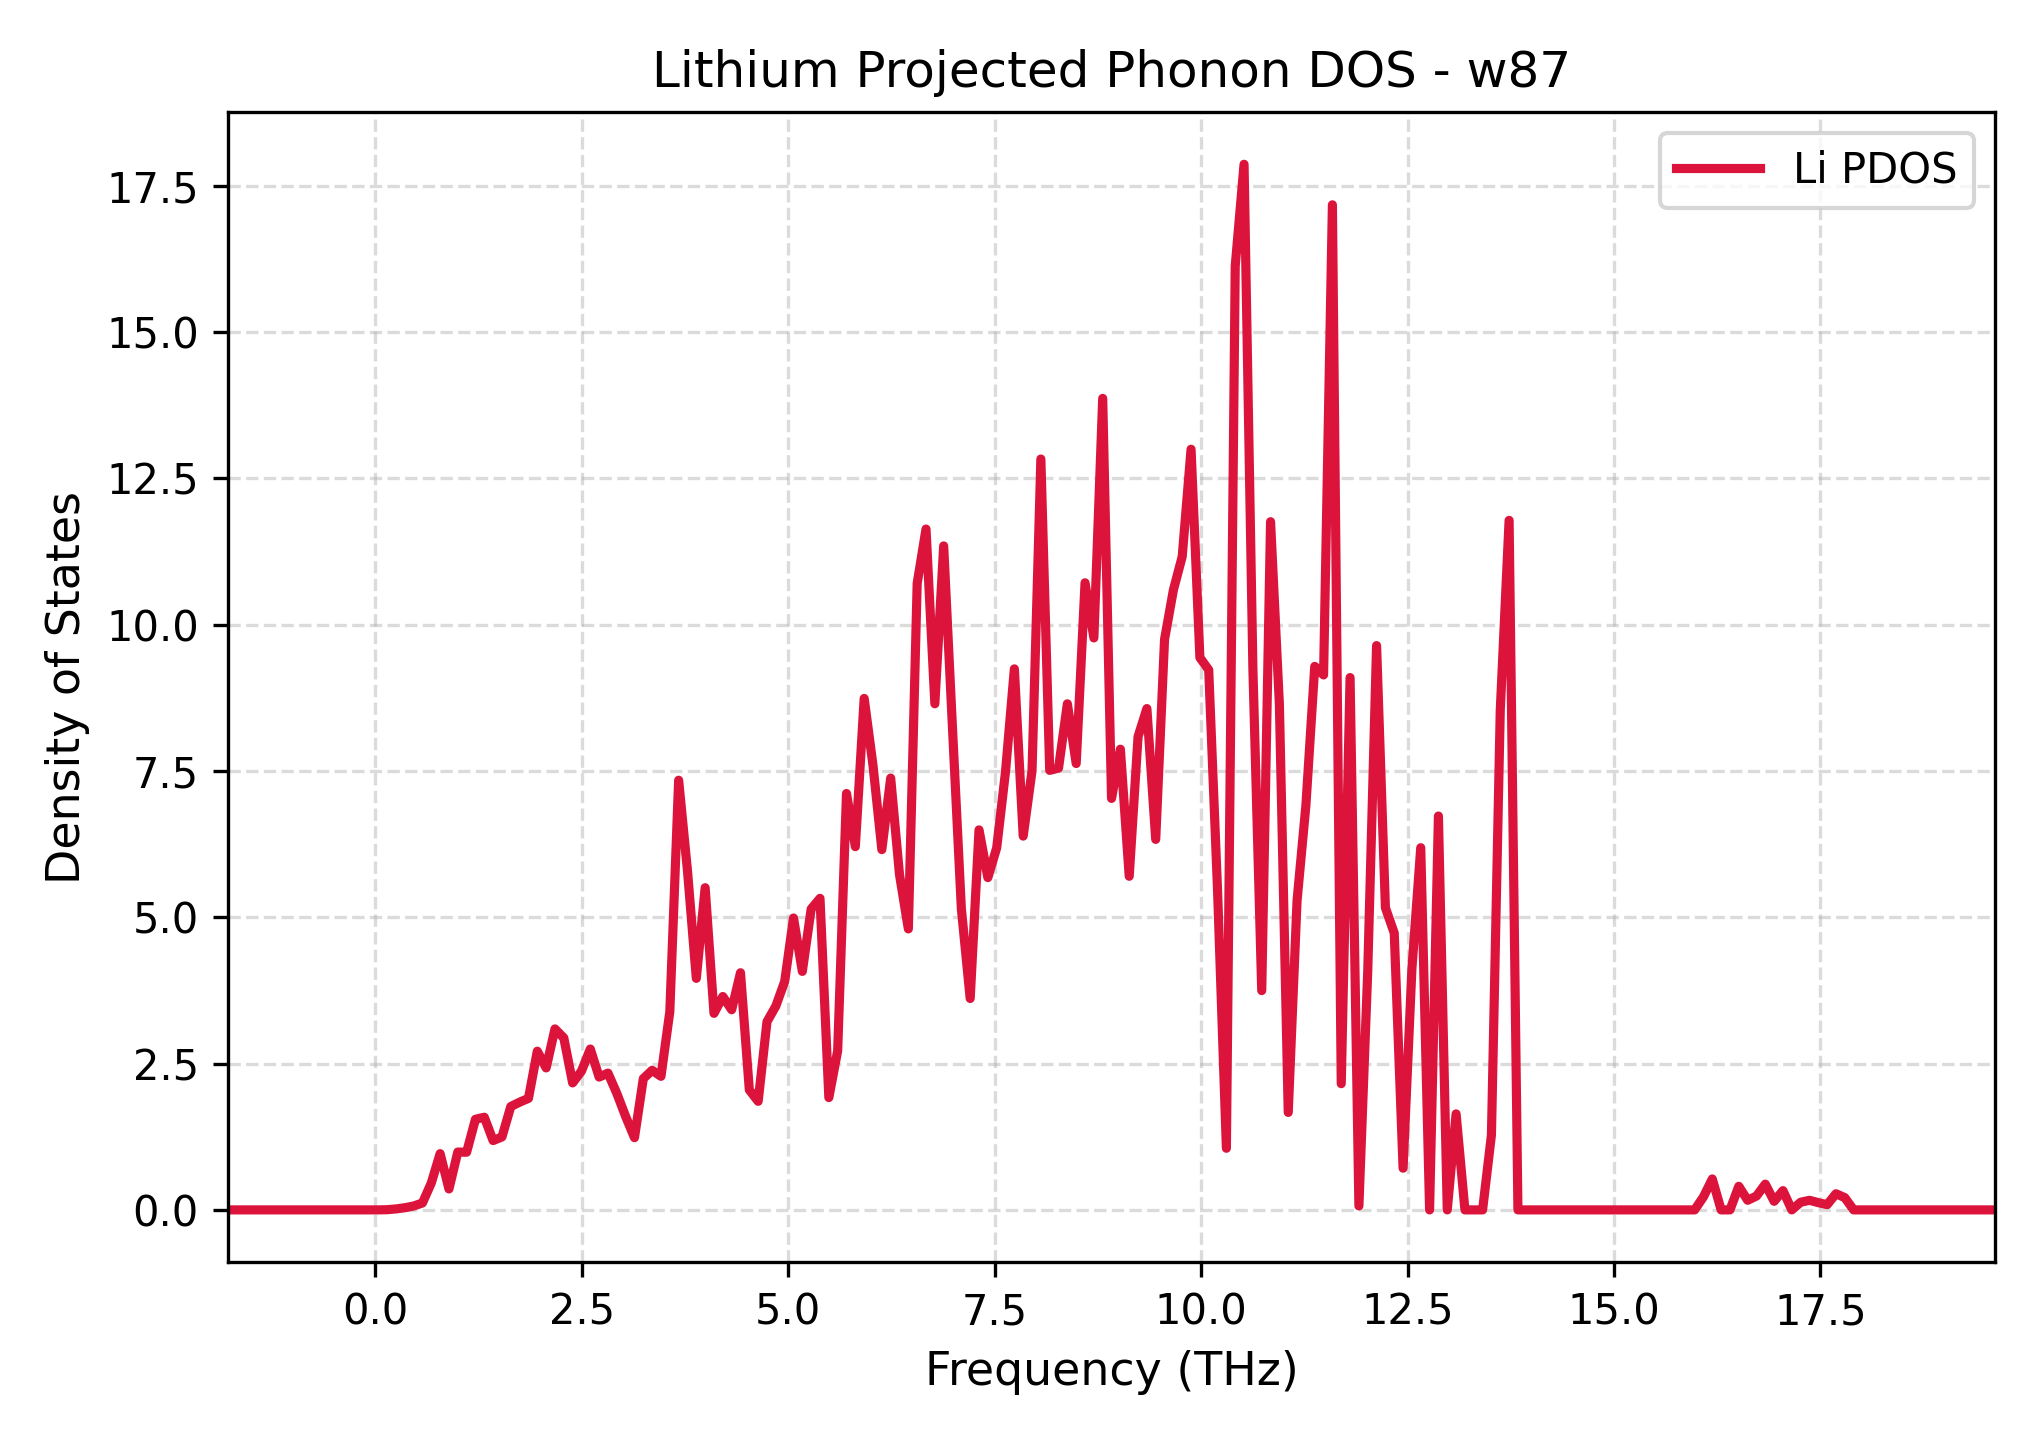

Data behind this chart, as committed beside it:
Frequency_THz, Lithium_PDOS
-1.783, 0.0
-1.676, 0.0
-1.569, 0.0
-1.462, 0.0
-1.355, 0.0
-1.248, 0.0
-1.141, 0.0
-1.034, 0.0
-0.9272, 0.0
-0.8202, 0.0
-0.7133, 0.0
-0.6063, 0.0
-0.4993, 0.0
-0.3923, 0.0
-0.2853, 0.0
-0.1783, 0.0
-0.07133, 0.0
0.03566, 0.0002035
0.1427, 0.003242
0.2496, 0.01638
0.3566, 0.03663
0.4636, 0.06618
0.5706, 0.1179
0.6776, 0.4585
0.7846, 0.9611
0.8916, 0.3574
0.9986, 0.9885
1.106, 0.985
1.213, 1.548
1.32, 1.583
1.427, 1.184
1.534, 1.246
1.64, 1.766
1.747, 1.84
1.854, 1.905
1.961, 2.711
2.068, 2.426
2.175, 3.092
2.282, 2.938
2.389, 2.169
2.496, 2.372
2.603, 2.749
2.71, 2.269
2.817, 2.337
2.924, 1.991
3.031, 1.596
3.138, 1.234
3.245, 2.243
3.352, 2.385
3.459, 2.282
3.566, 3.386
3.673, 7.341
3.78, 5.794
3.887, 3.956
3.994, 5.505
4.101, 3.358
4.208, 3.646
4.315, 3.42
4.422, 4.052
4.529, 2.05
... 141 more rows
